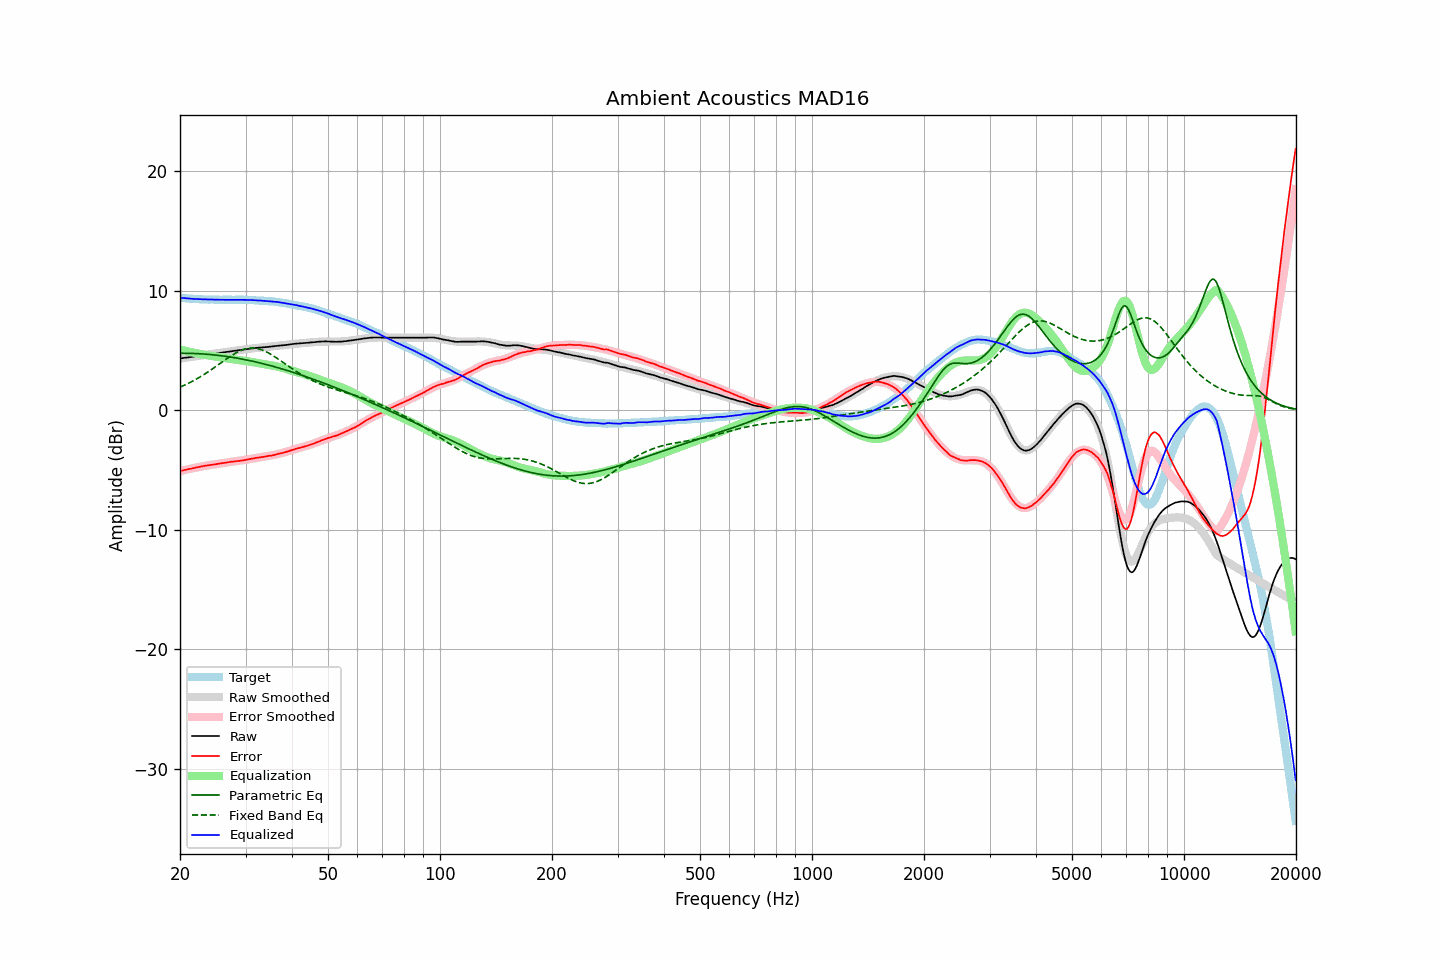

The table this chart was drawn from, first rows:
frequency, raw, error, smoothed, error_smoothed, equalization, parametric_eq, fixed_band_eq, equalized_raw, equalized_smoothed, target
20.00, 4.34, -5.08, 4.34, -5.09, 5.09, 4.78, 1.95, 9.43, 9.43, 9.42
20.20, 4.36, -5.05, 4.36, -5.05, 5.05, 4.78, 2.01, 9.42, 9.41, 9.41
20.40, 4.38, -5.02, 4.38, -5.02, 5.02, 4.78, 2.06, 9.40, 9.40, 9.40
20.61, 4.40, -4.99, 4.40, -4.99, 4.99, 4.78, 2.12, 9.39, 9.39, 9.39
20.81, 4.41, -4.96, 4.42, -4.96, 4.96, 4.78, 2.19, 9.37, 9.38, 9.37
21.02, 4.43, -4.93, 4.44, -4.93, 4.93, 4.78, 2.25, 9.36, 9.37, 9.36
21.23, 4.45, -4.90, 4.46, -4.90, 4.90, 4.77, 2.32, 9.35, 9.36, 9.35
21.44, 4.47, -4.88, 4.48, -4.87, 4.87, 4.77, 2.39, 9.34, 9.35, 9.36
21.66, 4.49, -4.84, 4.50, -4.84, 4.84, 4.77, 2.46, 9.33, 9.34, 9.34
21.87, 4.51, -4.82, 4.52, -4.81, 4.81, 4.76, 2.53, 9.33, 9.33, 9.34
22.09, 4.53, -4.78, 4.53, -4.78, 4.78, 4.75, 2.60, 9.32, 9.32, 9.32
22.31, 4.55, -4.76, 4.55, -4.76, 4.76, 4.75, 2.68, 9.31, 9.31, 9.31
22.54, 4.57, -4.73, 4.57, -4.73, 4.73, 4.74, 2.76, 9.31, 9.31, 9.30
22.76, 4.59, -4.71, 4.59, -4.71, 4.71, 4.73, 2.84, 9.30, 9.30, 9.30
22.99, 4.61, -4.68, 4.61, -4.68, 4.68, 4.72, 2.92, 9.30, 9.29, 9.29
23.22, 4.63, -4.65, 4.63, -4.66, 4.66, 4.72, 3.01, 9.29, 9.29, 9.28
23.45, 4.65, -4.63, 4.65, -4.63, 4.63, 4.71, 3.09, 9.29, 9.28, 9.29
23.69, 4.67, -4.60, 4.67, -4.61, 4.61, 4.69, 3.18, 9.28, 9.28, 9.28
23.92, 4.68, -4.58, 4.69, -4.59, 4.59, 4.68, 3.27, 9.27, 9.27, 9.27
24.16, 4.70, -4.57, 4.70, -4.57, 4.57, 4.67, 3.36, 9.27, 9.27, 9.27
24.40, 4.72, -4.55, 4.72, -4.55, 4.55, 4.66, 3.45, 9.27, 9.27, 9.27
24.65, 4.74, -4.53, 4.74, -4.53, 4.53, 4.65, 3.55, 9.27, 9.27, 9.27
24.89, 4.75, -4.52, 4.76, -4.50, 4.50, 4.63, 3.64, 9.26, 9.26, 9.27
25.14, 4.77, -4.48, 4.78, -4.48, 4.48, 4.62, 3.74, 9.26, 9.26, 9.26
25.39, 4.79, -4.46, 4.80, -4.46, 4.46, 4.60, 3.83, 9.26, 9.26, 9.26
25.65, 4.81, -4.44, 4.82, -4.44, 4.44, 4.58, 3.93, 9.26, 9.26, 9.25
25.91, 4.83, -4.42, 4.83, -4.42, 4.42, 4.57, 4.03, 9.26, 9.26, 9.25
26.16, 4.85, -4.41, 4.85, -4.40, 4.40, 4.55, 4.12, 9.26, 9.26, 9.26
26.43, 4.87, -4.38, 4.87, -4.38, 4.38, 4.53, 4.22, 9.26, 9.26, 9.26
26.69, 4.89, -4.36, 4.89, -4.36, 4.36, 4.51, 4.31, 9.26, 9.26, 9.26
26.96, 4.91, -4.34, 4.91, -4.34, 4.34, 4.49, 4.40, 9.26, 9.25, 9.25
27.23, 4.93, -4.32, 4.93, -4.33, 4.33, 4.47, 4.49, 9.26, 9.26, 9.25
27.50, 4.95, -4.30, 4.95, -4.31, 4.31, 4.45, 4.58, 9.26, 9.26, 9.25
27.77, 4.96, -4.29, 4.97, -4.29, 4.29, 4.43, 4.67, 9.26, 9.26, 9.26
28.05, 4.98, -4.27, 4.99, -4.27, 4.27, 4.41, 4.75, 9.26, 9.26, 9.25
28.33, 5.00, -4.26, 5.00, -4.25, 4.25, 4.38, 4.82, 9.26, 9.26, 9.26
28.62, 5.02, -4.23, 5.02, -4.24, 4.24, 4.36, 4.89, 9.26, 9.26, 9.26
28.90, 5.03, -4.23, 5.04, -4.22, 4.22, 4.34, 4.96, 9.25, 9.26, 9.27
29.19, 5.05, -4.21, 5.06, -4.20, 4.20, 4.31, 5.02, 9.25, 9.26, 9.26
29.48, 5.07, -4.18, 5.08, -4.18, 4.18, 4.29, 5.07, 9.25, 9.25, 9.26
29.78, 5.09, -4.16, 5.10, -4.16, 4.16, 4.26, 5.11, 9.25, 9.25, 9.26
30.08, 5.11, -4.14, 5.11, -4.13, 4.13, 4.23, 5.15, 9.25, 9.25, 9.25
30.38, 5.13, -4.11, 5.13, -4.11, 4.11, 4.20, 5.18, 9.24, 9.24, 9.24
30.68, 5.15, -4.08, 5.15, -4.09, 4.09, 4.18, 5.20, 9.24, 9.24, 9.23
30.99, 5.17, -4.06, 5.17, -4.06, 4.06, 4.15, 5.21, 9.24, 9.23, 9.23
31.30, 5.18, -4.04, 5.19, -4.04, 4.04, 4.12, 5.21, 9.22, 9.23, 9.23
31.61, 5.20, -4.02, 5.20, -4.02, 4.02, 4.09, 5.21, 9.22, 9.22, 9.22
31.93, 5.22, -3.97, 5.22, -3.99, 3.99, 4.06, 5.19, 9.22, 9.21, 9.20
32.24, 5.23, -3.97, 5.23, -3.97, 3.97, 4.03, 5.17, 9.20, 9.20, 9.20
32.57, 5.24, -3.95, 5.24, -3.95, 3.95, 3.99, 5.14, 9.19, 9.19, 9.19
32.89, 5.26, -3.92, 5.26, -3.93, 3.93, 3.96, 5.10, 9.19, 9.19, 9.18
33.22, 5.27, -3.90, 5.27, -3.91, 3.91, 3.93, 5.06, 9.18, 9.18, 9.18
33.55, 5.28, -3.89, 5.28, -3.89, 3.89, 3.89, 5.00, 9.17, 9.17, 9.17
33.89, 5.29, -3.86, 5.30, -3.86, 3.86, 3.86, 4.95, 9.16, 9.16, 9.16
34.23, 5.30, -3.84, 5.31, -3.84, 3.84, 3.83, 4.88, 9.14, 9.15, 9.14
34.57, 5.31, -3.82, 5.32, -3.82, 3.82, 3.79, 4.81, 9.13, 9.14, 9.14
34.92, 5.33, -3.79, 5.34, -3.79, 3.79, 3.75, 4.73, 9.13, 9.13, 9.12
35.27, 5.34, -3.79, 5.35, -3.77, 3.77, 3.72, 4.65, 9.11, 9.12, 9.13
35.62, 5.36, -3.74, 5.36, -3.74, 3.74, 3.68, 4.57, 9.11, 9.11, 9.11
35.97, 5.38, -3.72, 5.38, -3.71, 3.71, 3.64, 4.48, 9.10, 9.09, 9.10
... 635 more rows
